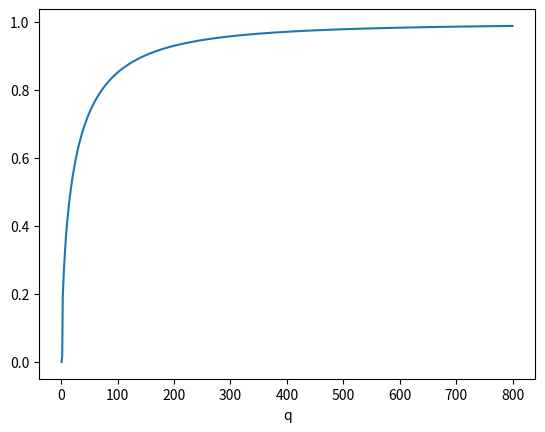

Generate this figure with matplotlib: (Note: this script raises an exception after producing the figure.)
import numpy as np
import matplotlib.pyplot as plt
from scipy.constants import k
from math import factorial

k = 1

N = int(300)
N_len = 800
q = np.linspace(1,N_len,N_len)
dq = (q[-1]-q[0])/(len(q)-1)


omega = np.zeros(N_len)
for i in range(0,N_len):
    omega[i] = factorial(int(q[i])+N-1)/(factorial(int(q[i]))*factorial(N-1))
S = k*np.log(omega)

dqdS = np.zeros(N_len)

for i in range(1,N_len):
    dqdS[i] = dq/(S[i]-S[i-1])
T = dqdS

Cv = np.zeros(N_len)
for i in range(1,N_len):
    Cv[i] = dq/(T[i]-T[i-1])


plt.plot(q,Cv/N,label=r"$N=%g$"%(N_len))
plt.xlabel("q",FontSize=15)
plt.ylabel(r"$C_V/Nk$",FontSize=15)
plt.legend()
plt.savefig("../figures/C_mot_q.png")
plt.clf()

plt.plot(q,S,label=r"$N=%g$"%(N_len))
plt.xlabel("q",FontSize=15)
plt.ylabel(r"$S/k$",FontSize=15)
plt.legend()
plt.savefig("../figures/S_mot_q.png")
plt.clf()

outfile = open("../data_files/numerical_data.txt","w+")
outfile.write("q Omega S T Cv/Nk N=%g\n"%(N_len))
for i in range(N_len):
    outfile.write("%g %.5f %.5f %.5f %.5f\n"%(q[i],omega[i],S[i],T[i],Cv[i]/N))
outfile.close()
